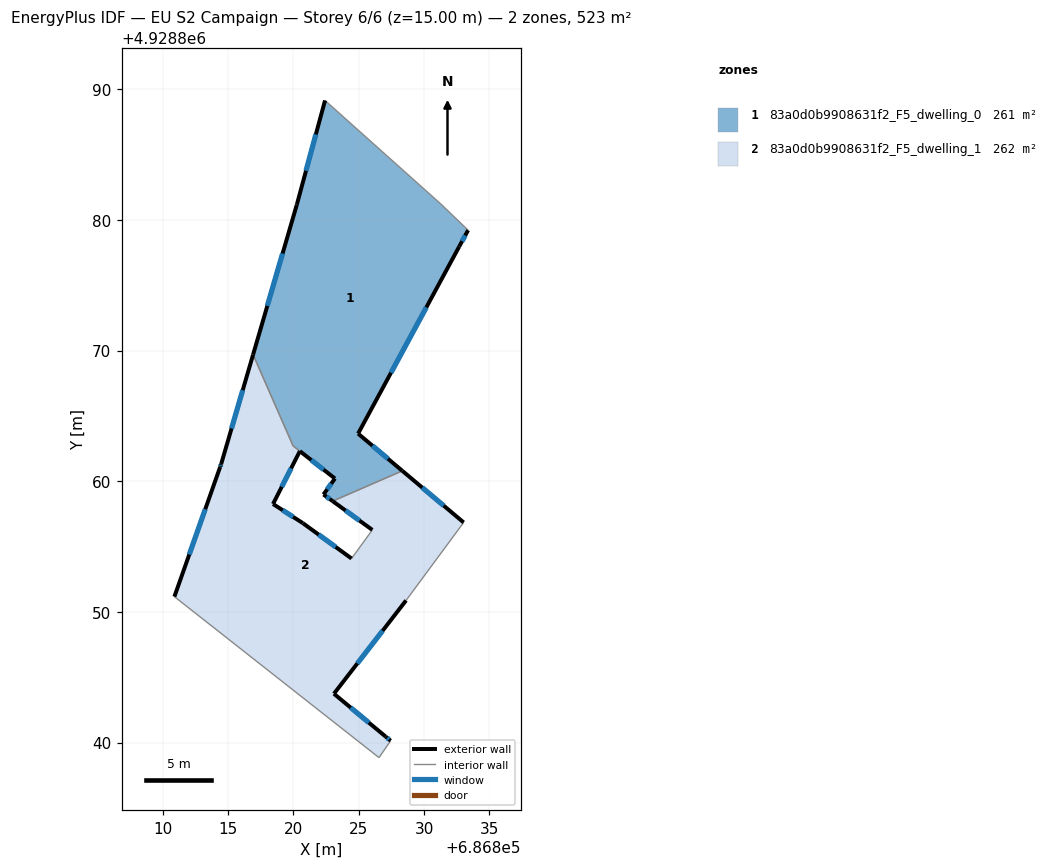
=== STOREY PLAN SPEC (per zone: floor XY polygon, exterior-wall plan segments, windows/doors) ===
zone 1: 83a0d0b9908631f2_F5_dwelling_0  (261.4 m²)
  floor: (686828.34, 4928860.80) (686824.95, 4928863.65) (686832.69, 4928877.97) (686833.37, 4928879.22) (686831.30, 4928881.21) (686822.42, 4928889.14) (686820.26, 4928881.17) (686816.91, 4928869.69) (686819.97, 4928862.71) (686823.18, 4928860.21) (686822.30, 4928858.99) (686823.00, 4928858.48)
  exterior wall: (686816.91, 4928869.69) – (686820.26, 4928881.17)  [12.0 m]
    window: (686818.00, 4928873.42) – (686819.17, 4928877.43)  [4.4 m²]
  exterior wall: (686820.26, 4928881.17) – (686822.42, 4928889.14)  [8.3 m]
    window: (686820.96, 4928883.76) – (686821.72, 4928886.55)  [3.0 m²]
  exterior wall: (686833.37, 4928879.22) – (686832.69, 4928877.97)  [1.4 m]
    window: (686833.15, 4928878.81) – (686832.91, 4928878.37)  [0.5 m²]
  exterior wall: (686832.69, 4928877.97) – (686824.95, 4928863.65)  [16.3 m]
    window: (686830.17, 4928873.31) – (686827.47, 4928868.30)  [6.0 m²]
  exterior wall: (686824.95, 4928863.65) – (686828.34, 4928860.80)  [4.4 m]
    window: (686826.05, 4928862.72) – (686827.23, 4928861.72)  [1.6 m²]
  exterior wall: (686823.00, 4928858.48) – (686822.30, 4928858.99)  [0.9 m]
    window: (686822.77, 4928858.64) – (686822.53, 4928858.82)  [0.3 m²]
  exterior wall: (686822.30, 4928858.99) – (686823.18, 4928860.21)  [1.5 m]
    window: (686822.59, 4928859.38) – (686822.89, 4928859.81)  [0.6 m²]
  exterior wall: (686823.18, 4928860.21) – (686820.49, 4928862.30)  [3.4 m]
    window: (686822.31, 4928860.89) – (686821.37, 4928861.62)  [1.2 m²]
  interior walls: 5
zone 2: 83a0d0b9908631f2_F5_dwelling_1  (261.7 m²)
  floor: (686827.44, 4928840.14) (686827.06, 4928840.46) (686823.10, 4928843.74) (686828.62, 4928850.88) (686833.03, 4928856.85) (686828.34, 4928860.80) (686823.00, 4928858.48) (686826.04, 4928856.28) (686824.45, 4928854.09) (686820.72, 4928856.80) (686818.44, 4928858.26) (686820.49, 4928862.30) (686819.97, 4928862.71) (686816.91, 4928869.69) (686814.47, 4928861.32) (686814.39, 4928861.09) (686810.89, 4928851.17) (686826.55, 4928838.85)
  exterior wall: (686823.10, 4928843.74) – (686827.06, 4928840.46)  [5.1 m]
    window: (686824.39, 4928842.67) – (686825.77, 4928841.52)  [1.9 m²]
  exterior wall: (686827.06, 4928840.46) – (686827.44, 4928840.14)  [0.5 m]
    window: (686827.18, 4928840.35) – (686827.32, 4928840.24)  [0.2 m²]
  exterior wall: (686810.89, 4928851.17) – (686814.39, 4928861.09)  [10.5 m]
    window: (686812.03, 4928854.39) – (686813.25, 4928857.86)  [3.9 m²]
  exterior wall: (686814.39, 4928861.09) – (686814.47, 4928861.32)  [0.2 m]
    window: (686814.42, 4928861.16) – (686814.44, 4928861.24)  [0.1 m²]
  exterior wall: (686814.47, 4928861.32) – (686816.91, 4928869.69)  [8.7 m]
    window: (686815.26, 4928864.04) – (686816.12, 4928866.97)  [3.2 m²]
  exterior wall: (686820.49, 4928862.30) – (686818.44, 4928858.26)  [4.5 m]
    window: (686819.83, 4928860.99) – (686819.11, 4928859.57)  [1.7 m²]
  exterior wall: (686818.44, 4928858.26) – (686820.72, 4928856.80)  [2.7 m]
    window: (686819.18, 4928857.78) – (686819.98, 4928857.27)  [1.0 m²]
  exterior wall: (686820.72, 4928856.80) – (686824.45, 4928854.09)  [4.6 m]
    window: (686821.93, 4928855.91) – (686823.24, 4928854.97)  [1.7 m²]
  exterior wall: (686826.04, 4928856.28) – (686823.00, 4928858.48)  [3.8 m]
    window: (686825.05, 4928856.99) – (686823.99, 4928857.76)  [1.4 m²]
  exterior wall: (686828.34, 4928860.80) – (686833.03, 4928856.85)  [6.1 m]
    window: (686829.86, 4928859.51) – (686831.50, 4928858.13)  [2.2 m²]
  exterior wall: (686828.62, 4928850.88) – (686823.10, 4928843.74)  [9.0 m]
    window: (686826.82, 4928848.55) – (686824.90, 4928846.06)  [3.3 m²]
  interior walls: 7

=== DERIVED (storey summary) ===
Building: EU S2 Campaign
Storey: 6 of 6  (floor level z = 15.00 m)
Storey gross floor area: 523.1 m²
Zones on this storey: 2
  - 83a0d0b9908631f2_F5_dwelling_0: floor 261.4 m²; exterior wall 48.1 m (144.4 m²); 8 window(s) 17.6 m²; WWR 12.2%
  - 83a0d0b9908631f2_F5_dwelling_1: floor 261.7 m²; exterior wall 55.9 m (167.7 m²); 11 window(s) 20.5 m²; WWR 12.2%
Zone adjacency (shared interzone walls):
  - 83a0d0b9908631f2_F5_dwelling_0 ↔ 83a0d0b9908631f2_F5_dwelling_1